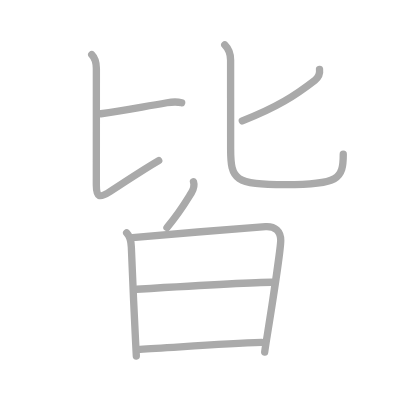
t = 0.00 s
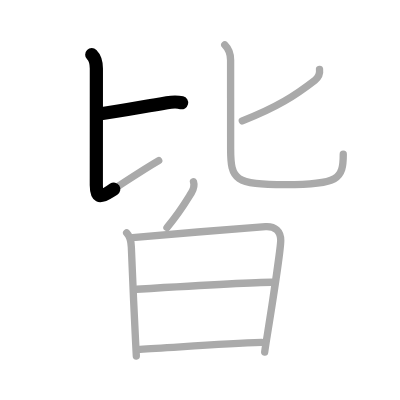
t = 1.75 s
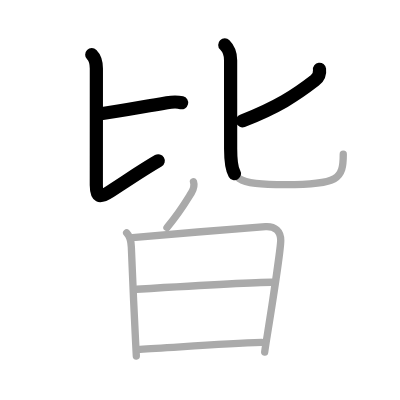
t = 3.50 s
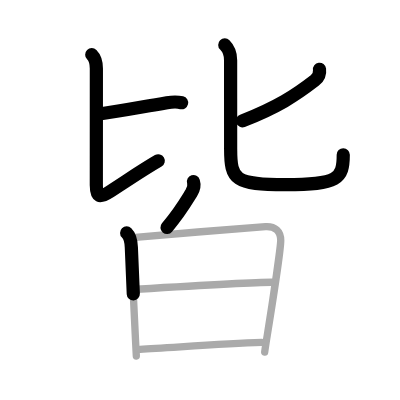
t = 5.50 s
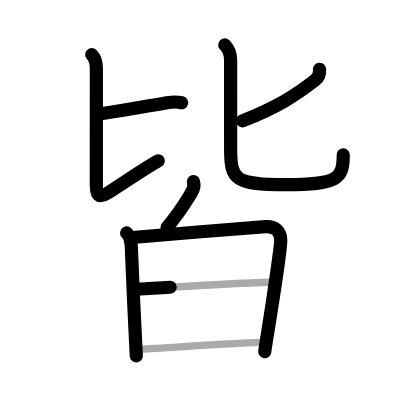
t = 7.25 s
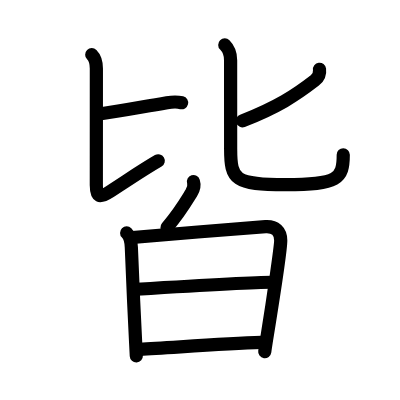
t = 9.00 s

The animated SVG that drew these frames (rendered in a browser with its animation timeline set to each time). Animation: 9 SMIL elements (animate=9); one cycle of 9.00 s.

<?xml version="1.0" standalone="no"?>
<!DOCTYPE svg PUBLIC "-//W3C//DTD SVG 1.1//EN"   "http://www.w3.org/Graphics/SVG/1.1/DTD/svg11.dtd">
<svg width="400px" height="400px"  version="1.1" xmlns="http://www.w3.org/2000/svg">
  <defs>
    <marker id="Triangle" viewBox="0 0 10 10" refX="0" refY="5" markerUnits="strokeWidth" markerWidth="3" style="stroke-opacity:0%;fill:#aaaaaa;" markerHeight="2" orient="auto">
      <path d="M 0 0 L 10 5 L 0 10 z" />
    </marker>
    
    <marker id="Arrow" viewBox="0 0 10 10" refX="5" refY="5" markerUnits="strokeWidth" markerWidth="1.8" style="stroke-opacity:0%;fill:#770000;" markerHeight="2" orient="auto">
      <path d="M 0 4 L 6 4 L 4 1 L 10 5 L 4 9 L 6 6 L 0 6 z" />
        <circle cx="5" cy="5" r="5" />
      </marker>
    
    <marker id="TriangleRed" viewBox="0 0 10 10" refX="0" refY="5" markerUnits="strokeWidth" markerWidth="3" style="stroke-opacity:0%;fill:#CC0000;" markerHeight="2" orient="auto">
      <path d="M 0 0 L 10 5 L 0 10 z" />
    </marker>
    
    <marker id="ArrowRed" viewBox="0 0 10 10" refX="5" refY="5" markerUnits="strokeWidth" markerWidth="1.8" style="stroke-opacity:0%;fill:#CC0000;" markerHeight="2" orient="auto">
      <path d="M 0 4 L 6 4 L 4 1 L 10 5 L 4 9 L 6 6 L 0 6 z" />
        <circle cx="5" cy="5" r="5" />
      </marker>
    
  </defs>
  
  <path style="fill:#ffffff; fill-opacity:100%; fill-rule:evenodd; stroke-width:0;" d="M 0 0 L 400px 0 L 400px 400px L 0 400px L 0 0" />

  <g transform="scale(3.6697247706422 3.6697247706422)">
<path style="fill:none; fill-opacity:0%; fill-rule:evenodd; stroke:#aaaaaa; stroke-opacity:100%; stroke-width: 1.5pt; stroke-linejoin:round; stroke-linecap:round;" d="M27.5 31c5.62-0.75 9.25-1.5 18-3c1.48-0.25 3-0.25 4 0"></path>
<path style="fill:none; fill-opacity:0%; fill-rule:evenodd; stroke:#aaaaaa; stroke-opacity:100%; stroke-width: 1.5pt; stroke-linejoin:round; stroke-linecap:round;" d="M25 14.89c0.87 0.87 1.26 2.11 1.26 3.8c0 6.81-0.01 27.43-0.01 31.81c0 3.14 0.75 3.62 3.75 1.68c6.31-4.09 8.83-5.85 13.25-8.43"></path>
<path style="fill:none; fill-opacity:0%; fill-rule:evenodd; stroke:#aaaaaa; stroke-opacity:100%; stroke-width: 1.5pt; stroke-linejoin:round; stroke-linecap:round;" d="M87.07 18.9c0.18 1.35-0.24 2.19-1.28 3C80.5 26 75.5 29.25 66.03 32.93"></path>
<path style="fill:none; fill-opacity:0%; fill-rule:evenodd; stroke:#aaaaaa; stroke-opacity:100%; stroke-width: 1.5pt; stroke-linejoin:round; stroke-linecap:round;" d="M61.25 12.25c1.06 1.06 1.59 2.38 1.59 4.14c0 7.11 0.01 21.82 0.01 24.23c0 8.38 1.15 9.71 14.93 9.71c14.47 0 15.76-1.58 15.76-8.32"></path>
<path style="fill:none; fill-opacity:0%; fill-rule:evenodd; stroke:#aaaaaa; stroke-opacity:100%; stroke-width: 1.5pt; stroke-linejoin:round; stroke-linecap:round;" d="M52.72 49.5c0.28 0.88 0.16 1.88-0.59 3.09C49.7 56.54 48.88 58 45.5 62"></path>
<path style="fill:none; fill-opacity:0%; fill-rule:evenodd; stroke:#aaaaaa; stroke-opacity:100%; stroke-width: 1.5pt; stroke-linejoin:round; stroke-linecap:round;" d="M34.51 63.47c1.01 1.01 1.22 2.26 1.28 3.9c0.17 4.5 0.74 17.84 1.14 25.36c0.1 1.82 0.17 3.32 0.22 4.27"></path>
<path style="fill:none; fill-opacity:0%; fill-rule:evenodd; stroke:#aaaaaa; stroke-opacity:100%; stroke-width: 1.5pt; stroke-linejoin:round; stroke-linecap:round;" d="M36.11 64.73c5.52-0.48 33.1-2.81 36.26-2.98C75 61.61 76.5 63 76.5 65.54c0 1.5-2 15.47-3.65 25.69c-0.28 1.72-0.53 3.32-0.72 4.71"></path>
<path style="fill:none; fill-opacity:0%; fill-rule:evenodd; stroke:#aaaaaa; stroke-opacity:100%; stroke-width: 1.5pt; stroke-linejoin:round; stroke-linecap:round;" d="M37.22 78.82c7.41-0.45 31.48-1.91 36.79-1.91"></path>
<path style="fill:none; fill-opacity:0%; fill-rule:evenodd; stroke:#aaaaaa; stroke-opacity:100%; stroke-width: 1.5pt; stroke-linejoin:round; stroke-linecap:round;" d="M38.16 95.19c8.59-0.44 22.46-1.56 33.12-1.88"></path>

<path style="fill:none; fill-opacity:0%; fill-rule:evenodd; stroke:#000000; stroke-opacity:100%; stroke-width: 2.7pt; stroke-linejoin:round; stroke-linecap:round;" d="M27.5 31c5.62-0.75 9.25-1.5 18-3c1.48-0.25 3-0.25 4 0" pathLength="100" stroke-dashoffset="100" stroke-dasharray="100 105"><animate id="dashAnim1" attributeName="stroke-dashoffset" from="100" to="0" dur="1s" calcMode="linear" fill="freeze"/></path>
<path style="fill:none; fill-opacity:0%; fill-rule:evenodd; stroke:#000000; stroke-opacity:100%; stroke-width: 2.7pt; stroke-linejoin:round; stroke-linecap:round;" d="M25 14.89c0.87 0.87 1.26 2.11 1.26 3.8c0 6.81-0.01 27.43-0.01 31.81c0 3.14 0.75 3.62 3.75 1.68c6.31-4.09 8.83-5.85 13.25-8.43" pathLength="100" stroke-dashoffset="100" stroke-dasharray="100 105"><animate id="dashAnim2" attributeName="stroke-dashoffset" from="100" to="0" dur="1s" calcMode="linear" begin="dashAnim1.end" fill="freeze"/></path>
<path style="fill:none; fill-opacity:0%; fill-rule:evenodd; stroke:#000000; stroke-opacity:100%; stroke-width: 2.7pt; stroke-linejoin:round; stroke-linecap:round;" d="M87.07 18.9c0.18 1.35-0.24 2.19-1.28 3C80.5 26 75.5 29.25 66.03 32.93" pathLength="100" stroke-dashoffset="100" stroke-dasharray="100 105"><animate id="dashAnim3" attributeName="stroke-dashoffset" from="100" to="0" dur="1s" calcMode="linear" begin="dashAnim2.end" fill="freeze"/></path>
<path style="fill:none; fill-opacity:0%; fill-rule:evenodd; stroke:#000000; stroke-opacity:100%; stroke-width: 2.7pt; stroke-linejoin:round; stroke-linecap:round;" d="M61.25 12.25c1.06 1.06 1.59 2.38 1.59 4.14c0 7.11 0.01 21.82 0.01 24.23c0 8.38 1.15 9.71 14.93 9.71c14.47 0 15.76-1.58 15.76-8.32" pathLength="100" stroke-dashoffset="100" stroke-dasharray="100 105"><animate id="dashAnim4" attributeName="stroke-dashoffset" from="100" to="0" dur="1s" calcMode="linear" begin="dashAnim3.end" fill="freeze"/></path>
<path style="fill:none; fill-opacity:0%; fill-rule:evenodd; stroke:#000000; stroke-opacity:100%; stroke-width: 2.7pt; stroke-linejoin:round; stroke-linecap:round;" d="M52.72 49.5c0.28 0.88 0.16 1.88-0.59 3.09C49.7 56.54 48.88 58 45.5 62" pathLength="100" stroke-dashoffset="100" stroke-dasharray="100 105"><animate id="dashAnim5" attributeName="stroke-dashoffset" from="100" to="0" dur="1s" calcMode="linear" begin="dashAnim4.end" fill="freeze"/></path>
<path style="fill:none; fill-opacity:0%; fill-rule:evenodd; stroke:#000000; stroke-opacity:100%; stroke-width: 2.7pt; stroke-linejoin:round; stroke-linecap:round;" d="M34.51 63.47c1.01 1.01 1.22 2.26 1.28 3.9c0.17 4.5 0.74 17.84 1.14 25.36c0.1 1.82 0.17 3.32 0.22 4.27" pathLength="100" stroke-dashoffset="100" stroke-dasharray="100 105"><animate id="dashAnim6" attributeName="stroke-dashoffset" from="100" to="0" dur="1s" calcMode="linear" begin="dashAnim5.end" fill="freeze"/></path>
<path style="fill:none; fill-opacity:0%; fill-rule:evenodd; stroke:#000000; stroke-opacity:100%; stroke-width: 2.7pt; stroke-linejoin:round; stroke-linecap:round;" d="M36.11 64.73c5.52-0.48 33.1-2.81 36.26-2.98C75 61.61 76.5 63 76.5 65.54c0 1.5-2 15.47-3.65 25.69c-0.28 1.72-0.53 3.32-0.72 4.71" pathLength="100" stroke-dashoffset="100" stroke-dasharray="100 105"><animate id="dashAnim7" attributeName="stroke-dashoffset" from="100" to="0" dur="1s" calcMode="linear" begin="dashAnim6.end" fill="freeze"/></path>
<path style="fill:none; fill-opacity:0%; fill-rule:evenodd; stroke:#000000; stroke-opacity:100%; stroke-width: 2.7pt; stroke-linejoin:round; stroke-linecap:round;" d="M37.22 78.82c7.41-0.45 31.48-1.91 36.79-1.91" pathLength="100" stroke-dashoffset="100" stroke-dasharray="100 105"><animate id="dashAnim8" attributeName="stroke-dashoffset" from="100" to="0" dur="1s" calcMode="linear" begin="dashAnim7.end" fill="freeze"/></path>
<path style="fill:none; fill-opacity:0%; fill-rule:evenodd; stroke:#000000; stroke-opacity:100%; stroke-width: 2.7pt; stroke-linejoin:round; stroke-linecap:round;" d="M38.16 95.19c8.59-0.44 22.46-1.56 33.12-1.88" pathLength="100" stroke-dashoffset="100" stroke-dasharray="100 105"><animate id="dashAnim9" attributeName="stroke-dashoffset" from="100" to="0" dur="1s" calcMode="linear" begin="dashAnim8.end" fill="freeze"/></path>

</g>

</svg>  
          
